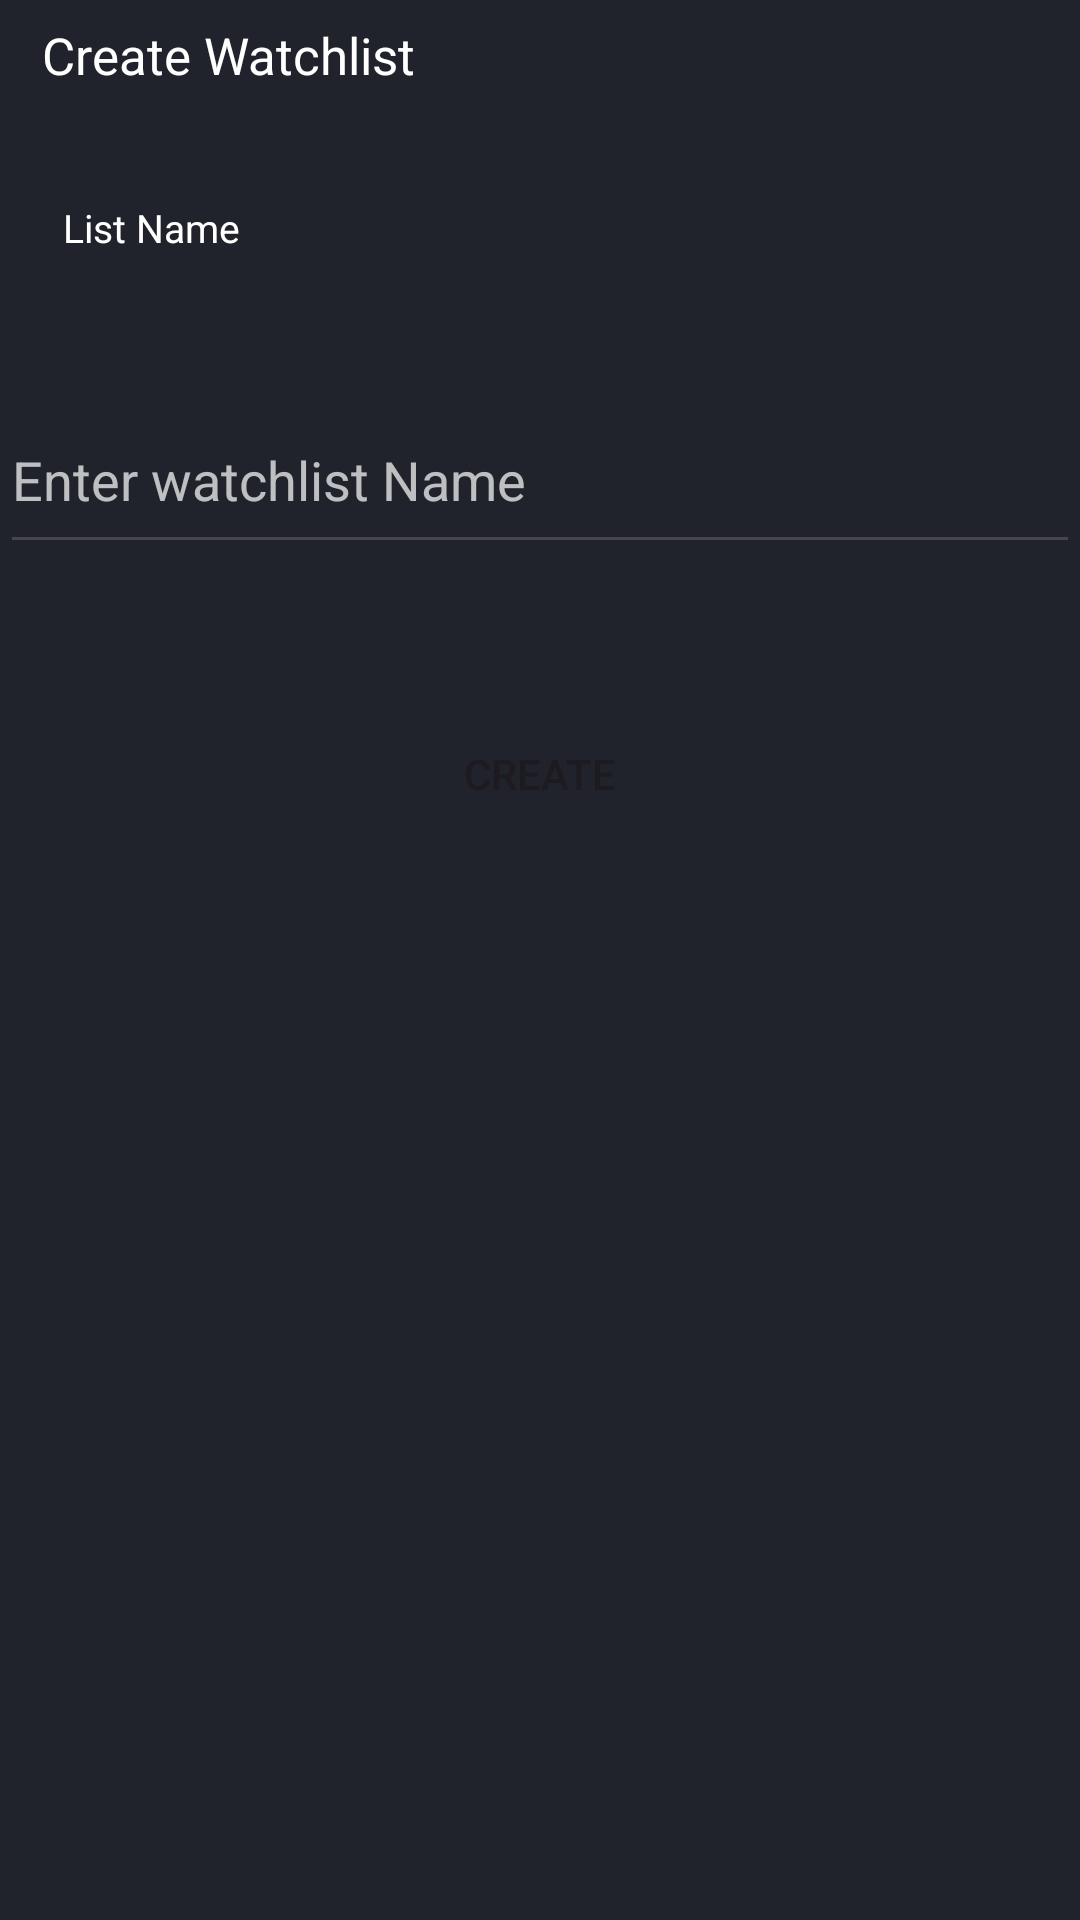

The Android layout XML behind this screen, and the referenced resources:
<!-- AndroidManifest.xml: application theme Theme.AngelOne -->
<!-- res/layout/bottomsheet_add.xml -->
<?xml version="1.0" encoding="utf-8"?>
<RelativeLayout xmlns:android="http://schemas.android.com/apk/res/android"
    android:layout_width="match_parent"
    android:background="#20232c"
    android:layout_height="match_parent">


    <TextView
        android:id="@+id/create_text"
        android:layout_width="151dp"
        android:layout_height="wrap_content"
        android:layout_alignParentStart="true"
        android:layout_alignParentTop="true"
        android:layout_marginStart="14dp"
        android:layout_marginTop="7dp"
        android:text="Create Watchlist"
        android:textColor="@color/white"
        android:textSize="17dp" />
    <TextView
        android:id="@+id/list"
        android:layout_width="wrap_content"
        android:layout_height="wrap_content"
        android:layout_alignParentStart="true"
        android:layout_alignParentTop="true"
        android:layout_marginStart="21dp"
        android:layout_marginTop="67dp"
        android:textColor="@color/white"
        android:text="List Name"
        android:textSize="13dp"/>
    <View
        android:id="@+id/line"
        android:layout_width="match_parent"
        android:layout_height="1dp"
        android:layout_marginTop="10dp"
        android:layout_below="@id/watchlist"/>
    <Button
        android:id="@+id/create"
        android:layout_width="373dp"
        android:layout_height="wrap_content"
        android:layout_alignParentStart="true"
        android:layout_alignParentTop="true"
        android:layout_marginStart="20dp"
        android:layout_marginEnd="20dp"
        android:background="@drawable/btn_signup"
        android:layout_marginTop="234dp"
        android:text="CREATE" />
    <EditText
        android:id="@+id/watchlist"
        android:layout_width="match_parent"
        android:layout_height="59dp"
        android:layout_alignParentStart="true"
        android:layout_alignParentTop="true"
        android:layout_centerHorizontal="true"
        android:layout_marginTop="129dp"
        android:ems="10"
        android:hint="Enter watchlist Name"
        android:inputType="text"
        android:textColor="@color/white"
        android:textColorHint="#B5FFFFFF" />


</RelativeLayout>
<!-- resources referenced by this layout -->
<resources>
  <color name="white">#FFFFFFFF</color>
  <style name="Theme.AngelOne" parent="Base.Theme.AngelOne" />
  <style name="Base.Theme.AngelOne" parent="Theme.Material3.DayNight.NoActionBar">
          
          
      </style>
</resources>
